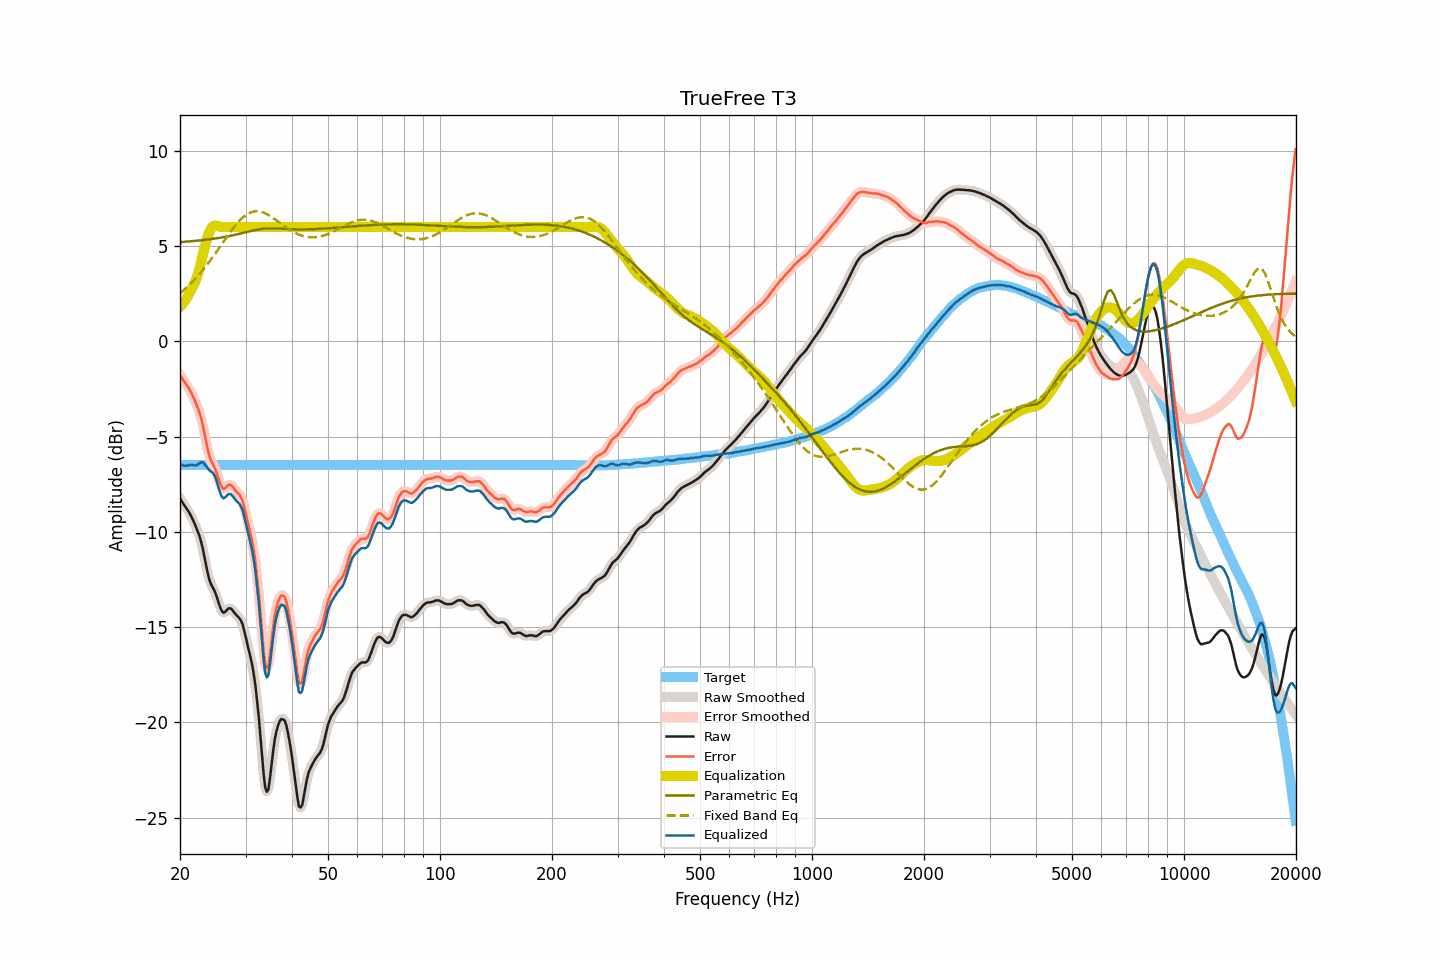

Source data for this figure (header and first rows):
frequency, raw, smoothed, error, error_smoothed, equalization, parametric_eq, fixed_band_eq, equalized_raw, equalized_smoothed, target
20.00, -8.24, -8.24, -1.75, -1.75, 1.81, 5.20, 2.51, -6.42, -6.43, -6.49
20.20, -8.39, -8.38, -1.90, -1.89, 1.90, 5.21, 2.59, -6.49, -6.48, -6.49
20.40, -8.52, -8.52, -2.03, -2.03, 2.00, 5.21, 2.66, -6.52, -6.52, -6.49
20.61, -8.65, -8.65, -2.16, -2.16, 2.11, 5.22, 2.73, -6.53, -6.53, -6.49
20.81, -8.77, -8.77, -2.28, -2.28, 2.24, 5.23, 2.81, -6.53, -6.53, -6.49
21.02, -8.90, -8.90, -2.41, -2.41, 2.38, 5.23, 2.89, -6.52, -6.51, -6.49
21.23, -9.03, -9.03, -2.54, -2.54, 2.54, 5.24, 2.97, -6.49, -6.50, -6.49
21.44, -9.19, -9.19, -2.70, -2.70, 2.71, 5.25, 3.06, -6.49, -6.49, -6.49
21.66, -9.37, -9.37, -2.88, -2.88, 2.86, 5.26, 3.15, -6.50, -6.50, -6.49
21.87, -9.56, -9.56, -3.07, -3.07, 3.04, 5.26, 3.24, -6.52, -6.52, -6.49
22.09, -9.76, -9.76, -3.27, -3.27, 3.25, 5.27, 3.33, -6.51, -6.51, -6.49
22.31, -9.97, -9.97, -3.48, -3.48, 3.49, 5.28, 3.42, -6.48, -6.47, -6.49
22.54, -10.20, -10.20, -3.70, -3.71, 3.79, 5.29, 3.52, -6.41, -6.41, -6.49
22.76, -10.48, -10.49, -3.99, -3.99, 4.12, 5.30, 3.62, -6.36, -6.36, -6.49
22.99, -10.82, -10.84, -4.33, -4.35, 4.47, 5.31, 3.72, -6.35, -6.37, -6.49
23.22, -11.24, -11.24, -4.75, -4.75, 4.82, 5.32, 3.82, -6.42, -6.42, -6.49
23.45, -11.68, -11.67, -5.19, -5.18, 5.14, 5.33, 3.93, -6.54, -6.52, -6.49
23.69, -12.07, -12.08, -5.58, -5.59, 5.44, 5.34, 4.04, -6.64, -6.64, -6.49
23.92, -12.43, -12.42, -5.94, -5.93, 5.68, 5.35, 4.15, -6.75, -6.74, -6.49
24.16, -12.69, -12.67, -6.20, -6.18, 5.87, 5.36, 4.26, -6.82, -6.81, -6.49
24.40, -12.87, -12.87, -6.38, -6.38, 5.99, 5.37, 4.38, -6.88, -6.87, -6.49
24.65, -13.02, -13.04, -6.53, -6.54, 6.06, 5.38, 4.49, -6.96, -6.98, -6.49
24.89, -13.21, -13.23, -6.72, -6.74, 6.08, 5.40, 4.61, -7.14, -7.15, -6.49
25.14, -13.45, -13.46, -6.96, -6.97, 6.06, 5.41, 4.73, -7.39, -7.40, -6.49
25.39, -13.72, -13.72, -7.23, -7.23, 6.03, 5.42, 4.85, -7.69, -7.69, -6.49
25.65, -13.97, -13.97, -7.48, -7.48, 6.01, 5.44, 4.97, -7.96, -7.96, -6.49
25.91, -14.16, -14.14, -7.66, -7.65, 6.00, 5.45, 5.10, -8.16, -8.14, -6.49
26.16, -14.25, -14.22, -7.76, -7.73, 6.00, 5.46, 5.22, -8.25, -8.22, -6.49
26.43, -14.21, -14.20, -7.72, -7.71, 6.00, 5.48, 5.34, -8.21, -8.20, -6.49
26.69, -14.12, -14.12, -7.63, -7.63, 6.00, 5.50, 5.46, -8.12, -8.12, -6.49
26.96, -14.03, -14.05, -7.54, -7.56, 6.00, 5.51, 5.58, -8.03, -8.05, -6.49
27.23, -14.01, -14.02, -7.52, -7.53, 6.00, 5.53, 5.69, -8.01, -8.02, -6.49
27.50, -14.06, -14.06, -7.57, -7.57, 6.00, 5.55, 5.81, -8.06, -8.06, -6.49
27.77, -14.15, -14.15, -7.66, -7.66, 6.00, 5.56, 5.92, -8.15, -8.15, -6.49
28.05, -14.27, -14.26, -7.78, -7.77, 6.00, 5.58, 6.03, -8.27, -8.26, -6.49
28.33, -14.37, -14.36, -7.88, -7.87, 6.00, 5.60, 6.13, -8.37, -8.36, -6.49
28.62, -14.46, -14.45, -7.97, -7.96, 6.00, 5.62, 6.23, -8.46, -8.45, -6.49
28.90, -14.54, -14.54, -8.05, -8.05, 6.00, 5.64, 6.32, -8.54, -8.54, -6.49
29.19, -14.68, -14.68, -8.19, -8.19, 6.00, 5.66, 6.41, -8.68, -8.68, -6.49
29.48, -14.87, -14.90, -8.38, -8.41, 6.00, 5.68, 6.49, -8.87, -8.90, -6.49
29.78, -15.21, -15.20, -8.72, -8.71, 6.00, 5.70, 6.56, -9.21, -9.20, -6.49
30.08, -15.55, -15.55, -9.06, -9.06, 6.00, 5.73, 6.62, -9.55, -9.55, -6.49
30.38, -15.94, -15.92, -9.45, -9.43, 6.00, 5.75, 6.68, -9.94, -9.92, -6.49
30.68, -16.30, -16.28, -9.81, -9.79, 6.00, 5.77, 6.72, -10.30, -10.28, -6.49
30.99, -16.63, -16.64, -10.14, -10.15, 6.00, 5.79, 6.76, -10.63, -10.64, -6.49
31.30, -17.03, -17.04, -10.54, -10.55, 6.00, 5.80, 6.79, -11.03, -11.04, -6.49
31.61, -17.54, -17.54, -11.05, -11.05, 6.00, 5.82, 6.81, -11.54, -11.54, -6.49
31.93, -18.13, -18.15, -11.64, -11.66, 6.00, 5.84, 6.82, -12.13, -12.15, -6.49
32.24, -18.90, -18.88, -12.41, -12.39, 6.00, 5.86, 6.82, -12.90, -12.88, -6.49
32.57, -19.71, -19.74, -13.22, -13.25, 6.00, 5.87, 6.82, -13.71, -13.74, -6.49
32.89, -20.70, -20.72, -14.21, -14.23, 6.00, 5.88, 6.80, -14.70, -14.72, -6.49
33.22, -21.70, -21.74, -15.21, -15.25, 6.00, 5.89, 6.78, -15.70, -15.74, -6.49
33.55, -22.70, -22.67, -16.21, -16.18, 6.00, 5.90, 6.75, -16.70, -16.67, -6.49
33.89, -23.41, -23.35, -16.92, -16.86, 6.00, 5.91, 6.71, -17.41, -17.35, -6.49
34.23, -23.65, -23.63, -17.16, -17.14, 6.00, 5.92, 6.67, -17.65, -17.63, -6.49
34.57, -23.53, -23.45, -17.04, -16.96, 6.00, 5.92, 6.63, -17.53, -17.45, -6.49
34.92, -22.92, -22.93, -16.42, -16.44, 6.00, 5.92, 6.58, -16.92, -16.93, -6.49
35.27, -22.20, -22.23, -15.71, -15.74, 6.00, 5.92, 6.52, -16.20, -16.23, -6.49
35.62, -21.48, -21.50, -14.99, -15.01, 6.00, 5.92, 6.47, -15.48, -15.50, -6.49
35.97, -20.87, -20.91, -14.38, -14.42, 6.00, 5.92, 6.41, -14.87, -14.91, -6.49
... 635 more rows
